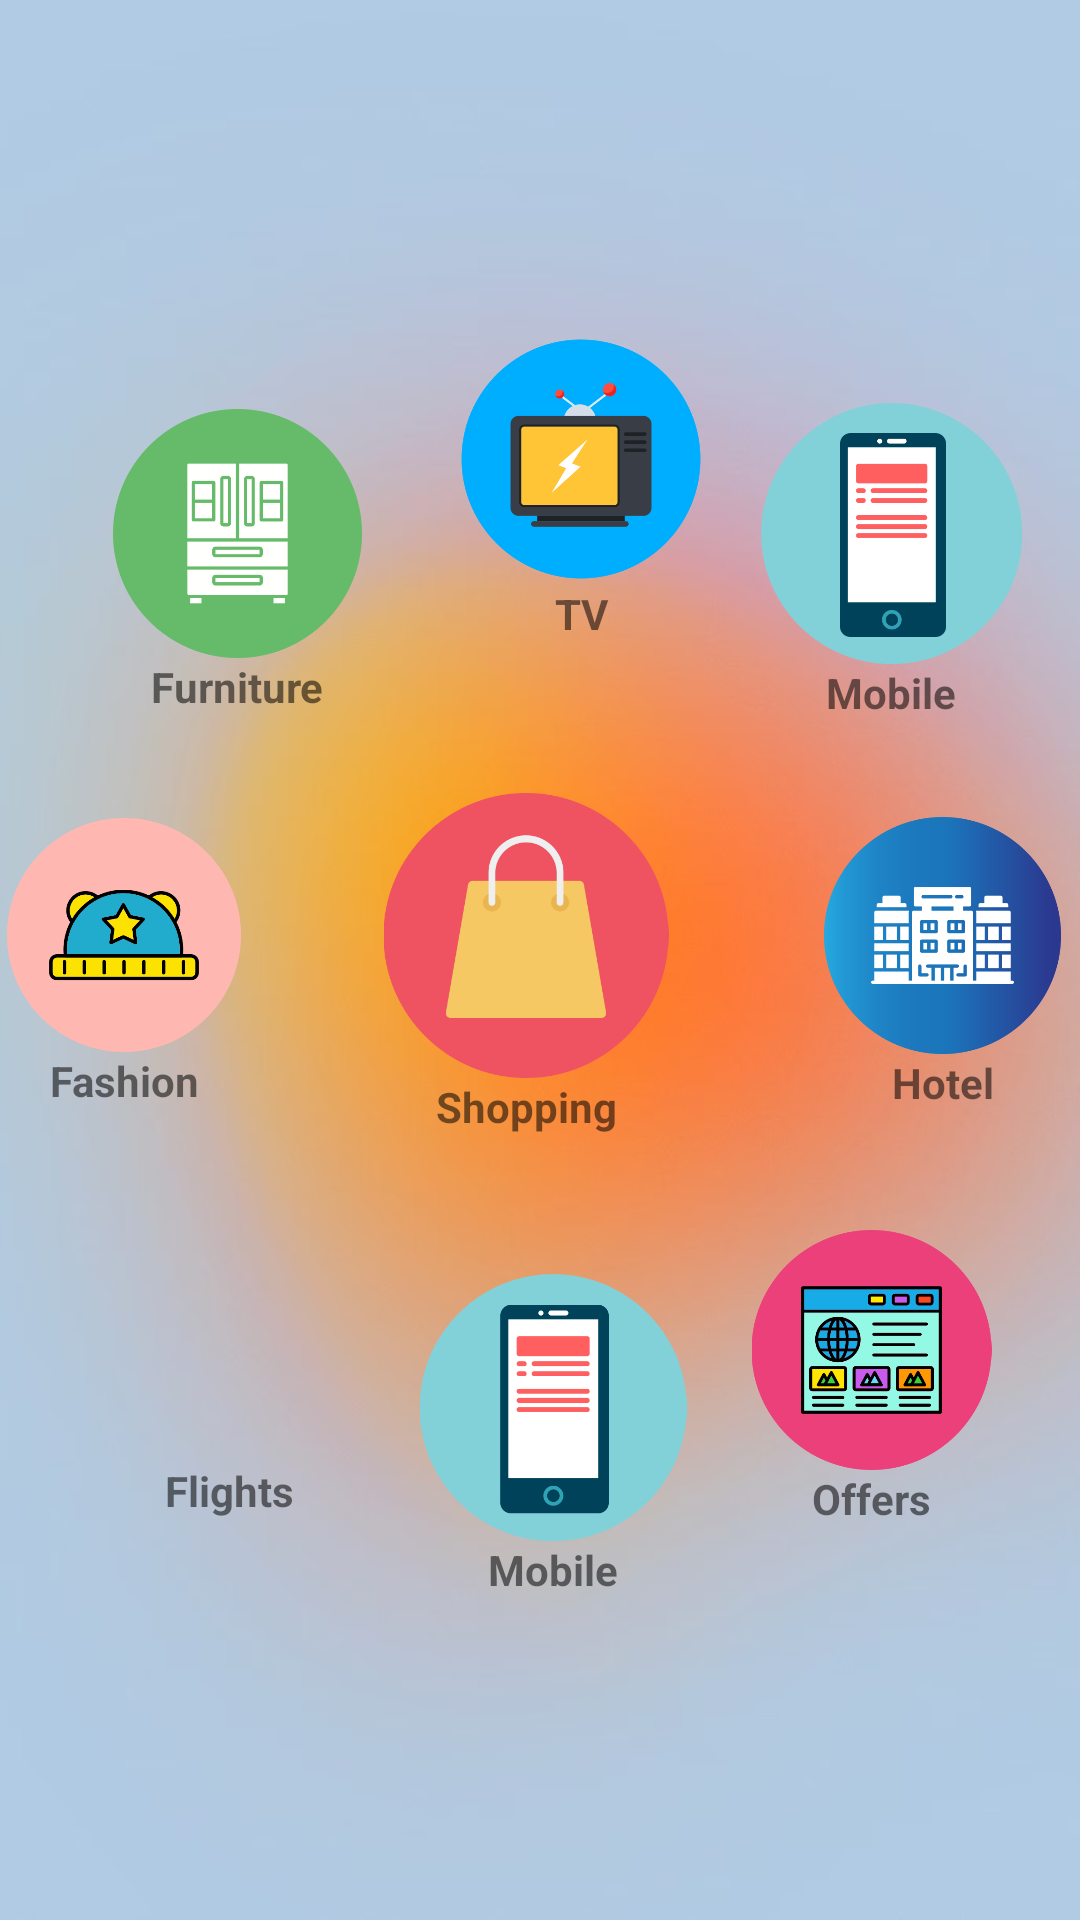

Layout XML and referenced resources for this Android screen:
<!-- AndroidManifest.xml: application theme Theme.Baitap_tuan4 -->
<!-- res/layout/bai4_1.xml -->
<?xml version="1.0" encoding="utf-8"?>
<LinearLayout xmlns:android="http://schemas.android.com/apk/res/android"
    xmlns:app="http://schemas.android.com/apk/res-auto"
    xmlns:tools="http://schemas.android.com/tools"
    android:layout_width="match_parent"
    android:layout_height="match_parent"
    android:background="@drawable/background"
    android:gravity="center"
    android:orientation="vertical">

    <LinearLayout
        android:layout_width="356dp"
        android:layout_height="143dp"
        android:gravity="center"
        android:orientation="horizontal">

        <LinearLayout
            android:layout_width="121dp"
            android:layout_height="110dp"
            android:layout_marginLeft="25dp"
            android:layout_marginTop="20dp"
            android:gravity="center"
            android:orientation="vertical">

            <ImageView
                android:id="@+id/imageView1"
                android:layout_width="101dp"
                android:layout_height="83dp"
                app:srcCompat="@drawable/furniture" />

            <TextView
                android:id="@+id/textView1"
                android:layout_width="match_parent"
                android:layout_height="wrap_content"
                android:text="Furniture"
                android:textAlignment="center"
                android:textStyle="bold" />

        </LinearLayout>

        <LinearLayout
            android:layout_width="108dp"
            android:layout_height="127dp"
            android:layout_marginBottom="5dp"
            android:gravity="center"
            android:orientation="vertical">

            <ImageView
                android:id="@+id/imageView2"
                android:layout_width="96dp"
                android:layout_height="84dp"
                app:srcCompat="@drawable/tv"
                tools:srcCompat="@drawable/tv" />

            <TextView
                android:id="@+id/textView2"
                android:layout_width="match_parent"
                android:layout_height="wrap_content"
                android:text="TV"
                android:textAlignment="center"
                android:textStyle="bold" />

        </LinearLayout>

        <LinearLayout
            android:layout_width="99dp"
            android:layout_height="107dp"
            android:layout_marginTop="20dp"
            android:layout_marginRight="20dp"
            android:gravity="center"
            android:orientation="vertical">

            <ImageView
                android:id="@+id/imageView3"
                android:layout_width="95dp"
                android:layout_height="87dp"
                app:srcCompat="@drawable/mobile"
                tools:srcCompat="@drawable/mobile" />

            <TextView
                android:id="@+id/textView3"
                android:layout_width="match_parent"
                android:layout_height="wrap_content"
                android:text="Mobile"
                android:textAlignment="center"
                android:textStyle="bold" />

        </LinearLayout>
    </LinearLayout>

    <LinearLayout
        android:layout_width="363dp"
        android:layout_height="165dp"
        android:gravity="center"
        android:orientation="horizontal">

        <LinearLayout
            android:layout_width="88dp"
            android:layout_height="106dp"
            android:layout_marginRight="15dp"
            android:gravity="center"
            android:orientation="vertical">

            <ImageView
                android:id="@+id/imageView4"
                android:layout_width="88dp"
                android:layout_height="78dp"
                app:srcCompat="@drawable/fashion"
                tools:srcCompat="@drawable/fashion" />

            <TextView
                android:id="@+id/textView4"
                android:layout_width="match_parent"
                android:layout_height="wrap_content"
                android:text="Fashion"
                android:textAlignment="center"
                android:textStyle="bold" />

        </LinearLayout>

        <LinearLayout
            android:layout_width="150dp"
            android:layout_height="128dp"
            android:gravity="center"
            android:orientation="vertical">

            <ImageView
                android:id="@+id/imageView5"
                android:layout_width="98dp"
                android:layout_height="95dp"
                app:srcCompat="@drawable/shopping" />

            <TextView
                android:id="@+id/textView5"
                android:layout_width="match_parent"
                android:layout_height="wrap_content"
                android:text="Shopping"
                android:textAlignment="center"
                android:textStyle="bold" />

        </LinearLayout>

        <LinearLayout
            android:layout_width="98dp"
            android:layout_height="101dp"
            android:layout_marginLeft="15dp"
            android:gravity="center"
            android:orientation="vertical">

            <ImageView
                android:id="@+id/imageView6"
                android:layout_width="97dp"
                android:layout_height="79dp"
                app:srcCompat="@drawable/hotel"
                tools:srcCompat="@drawable/hotel" />

            <TextView
                android:id="@+id/textView6"
                android:layout_width="match_parent"
                android:layout_height="wrap_content"
                android:text="Hotel"
                android:textAlignment="center"
                android:textStyle="bold" />

        </LinearLayout>
    </LinearLayout>

    <LinearLayout
        android:layout_width="354dp"
        android:layout_height="140dp"
        android:gravity="center"
        android:orientation="horizontal">

        <LinearLayout
            android:layout_width="107dp"
            android:layout_height="97dp"
            android:layout_marginLeft="20dp"
            android:layout_marginBottom="15dp"
            android:gravity="center"
            android:orientation="vertical">

            <ImageView
                android:id="@+id/imageView7"
                android:layout_width="102dp"
                android:layout_height="76dp"
                app:srcCompat="@drawable/flight"
                tools:srcCompat="@drawable/flight" />

            <TextView
                android:id="@+id/textView7"
                android:layout_width="match_parent"
                android:layout_height="wrap_content"
                android:text="Flights"
                android:textAlignment="center"
                android:textStyle="bold" />

        </LinearLayout>

        <LinearLayout
            android:layout_width="109dp"
            android:layout_height="111dp"
            android:layout_marginTop="5dp"
            android:gravity="center"
            android:orientation="vertical">

            <ImageView
                android:id="@+id/imageView8"
                android:layout_width="100dp"
                android:layout_height="89dp"
                app:srcCompat="@drawable/mobile"
                tools:srcCompat="@drawable/mobile" />

            <TextView
                android:id="@+id/textView8"
                android:layout_width="match_parent"
                android:layout_height="wrap_content"
                android:text="Mobile"
                android:textAlignment="center"
                android:textStyle="bold" />

        </LinearLayout>

        <LinearLayout
            android:layout_width="103dp"
            android:layout_height="98dp"
            android:layout_marginRight="15dp"
            android:layout_marginBottom="15dp"
            android:gravity="center"
            android:orientation="vertical">

            <ImageView
                android:id="@+id/imageView9"
                android:layout_width="101dp"
                android:layout_height="80dp"
                app:srcCompat="@drawable/offer"
                tools:srcCompat="@drawable/offer" />

            <TextView
                android:id="@+id/textView9"
                android:layout_width="match_parent"
                android:layout_height="wrap_content"
                android:text="Offers"
                android:textAlignment="center"
                android:textStyle="bold" />

        </LinearLayout>
    </LinearLayout>
</LinearLayout>
<!-- resources referenced by this layout -->
<resources>
  <!-- drawable background: png bitmap (drawable, 498623 bytes) -->
  <!-- drawable fashion: png bitmap (drawable, 23775 bytes) -->
  <!-- drawable furniture: png bitmap (drawable, 15714 bytes) -->
  <!-- drawable hotel: png bitmap (drawable, 24650 bytes) -->
  <!-- drawable mobile: png bitmap (drawable, 17935 bytes) -->
  <!-- drawable offer: png bitmap (drawable, 29055 bytes) -->
  <!-- drawable shopping: png bitmap (drawable, 17318 bytes) -->
  <!-- drawable tv: png bitmap (drawable, 17055 bytes) -->
  <style name="Theme.Baitap_tuan4" parent="Theme.MaterialComponents.DayNight.NoActionBar">
          
          <item name="colorPrimary">@color/white</item>
          <item name="colorPrimaryVariant">@color/white</item>
          <item name="colorOnPrimary">@color/white</item>
          
          <item name="colorSecondary">@color/teal_200</item>
          <item name="colorSecondaryVariant">@color/teal_700</item>
          <item name="colorOnSecondary">@color/black</item>
          
          <item name="android:statusBarColor">?attr/colorPrimaryVariant</item>
          
      </style>
  <!-- not gathered from this repository: default colours our renderer supplied (Android Studio template values) -->
  <color name="teal_200">#FF03DAC5</color>
  <color name="teal_700">#FF018786</color>
  <color name="black">#FF000000</color>
  <color name="white">#FFFFFFFF</color>
</resources>
